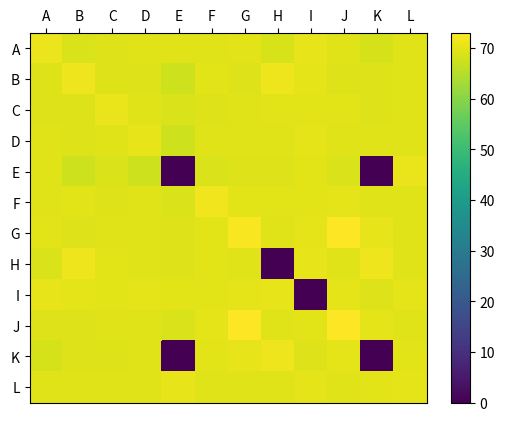

Write Python code to recreate this figure.
#  http://stackoverflow.com/questions/14391959/heatmap-in-matplotlib-with-pcolor

import matplotlib.pyplot as plt
import numpy as np

density = [[70.7, 68.95, 68.99, 69.49, 69.46, 69.45, 69.71, 68.64, 70.27, 69.26, 68.3, 69.39], [68.97, 71.09, 69.23, 69.01, 67.31, 69.58, 69.17, 71.04, 69.98, 69.24, 69.13, 69.29], [68.99, 69.24, 70.48, 69.3, 68.9, 69.07, 69.45, 69.57, 69.7, 69.55, 69.18, 69.37], [69.5, 69.02, 69.31, 70.23, 67.53, 69.33, 69.53, 69.3, 70.04, 69.4, 69.34, 69.5], [69.46, 67.31, 68.71, 67.53, 0, 68.9, 69.14, 69.2, 69.59, 68.87, 0, 70.41], [69.44, 69.6, 69.06, 69.31, 68.9, 71.45, 69.74, 69.78, 69.77, 69.93, 69.5, 69.43], [69.69, 69.16, 69.46, 69.52, 69.14, 69.74, 72.38, 69.38, 70.02, 72.77, 70.38, 69.52], [68.82, 71.04, 69.57, 69.3, 69.2, 69.77, 69.38, 0, 70.28, 69.46, 71.14, 69.41], [70.36, 69.96, 69.7, 70.04, 69.59, 69.77, 70.02, 70.28, 0, 69.86, 69.1, 69.89], [69.25, 69.24, 69.52, 69.41, 68.87, 69.92, 72.77, 69.47, 69.82, 72.96, 70.0, 69.39], [68.3, 69.13, 69.18, 69.37, 0, 69.64, 70.38, 71.14, 69.1, 69.93, 0, 69.7], [69.39, 69.26, 69.37, 69.49, 70.38, 69.44, 69.53, 69.42, 69.87, 69.38, 69.68, 69.88]]
data = np.array(density)

column_labels = list('ABCDEFGHIJKL')
row_labels = list('ABCDEFGHIJKL')

fig, ax = plt.subplots()
heatmap = ax.pcolor(data)
plt.colorbar(heatmap)

ax.set_xticks(np.arange(data.shape[0])+0.5, minor=False) # put the major ticks at the middle of each cell
ax.set_yticks(np.arange(data.shape[1])+0.5, minor=False) # put the major ticks at the middle of each cell
ax.invert_yaxis() #setup the direction of Y-axis
ax.xaxis.tick_top() #put X-axis on the top of the figure
ax.set_xticklabels(row_labels, minor=False)
ax.set_yticklabels(column_labels, minor=False)

plt.show()


